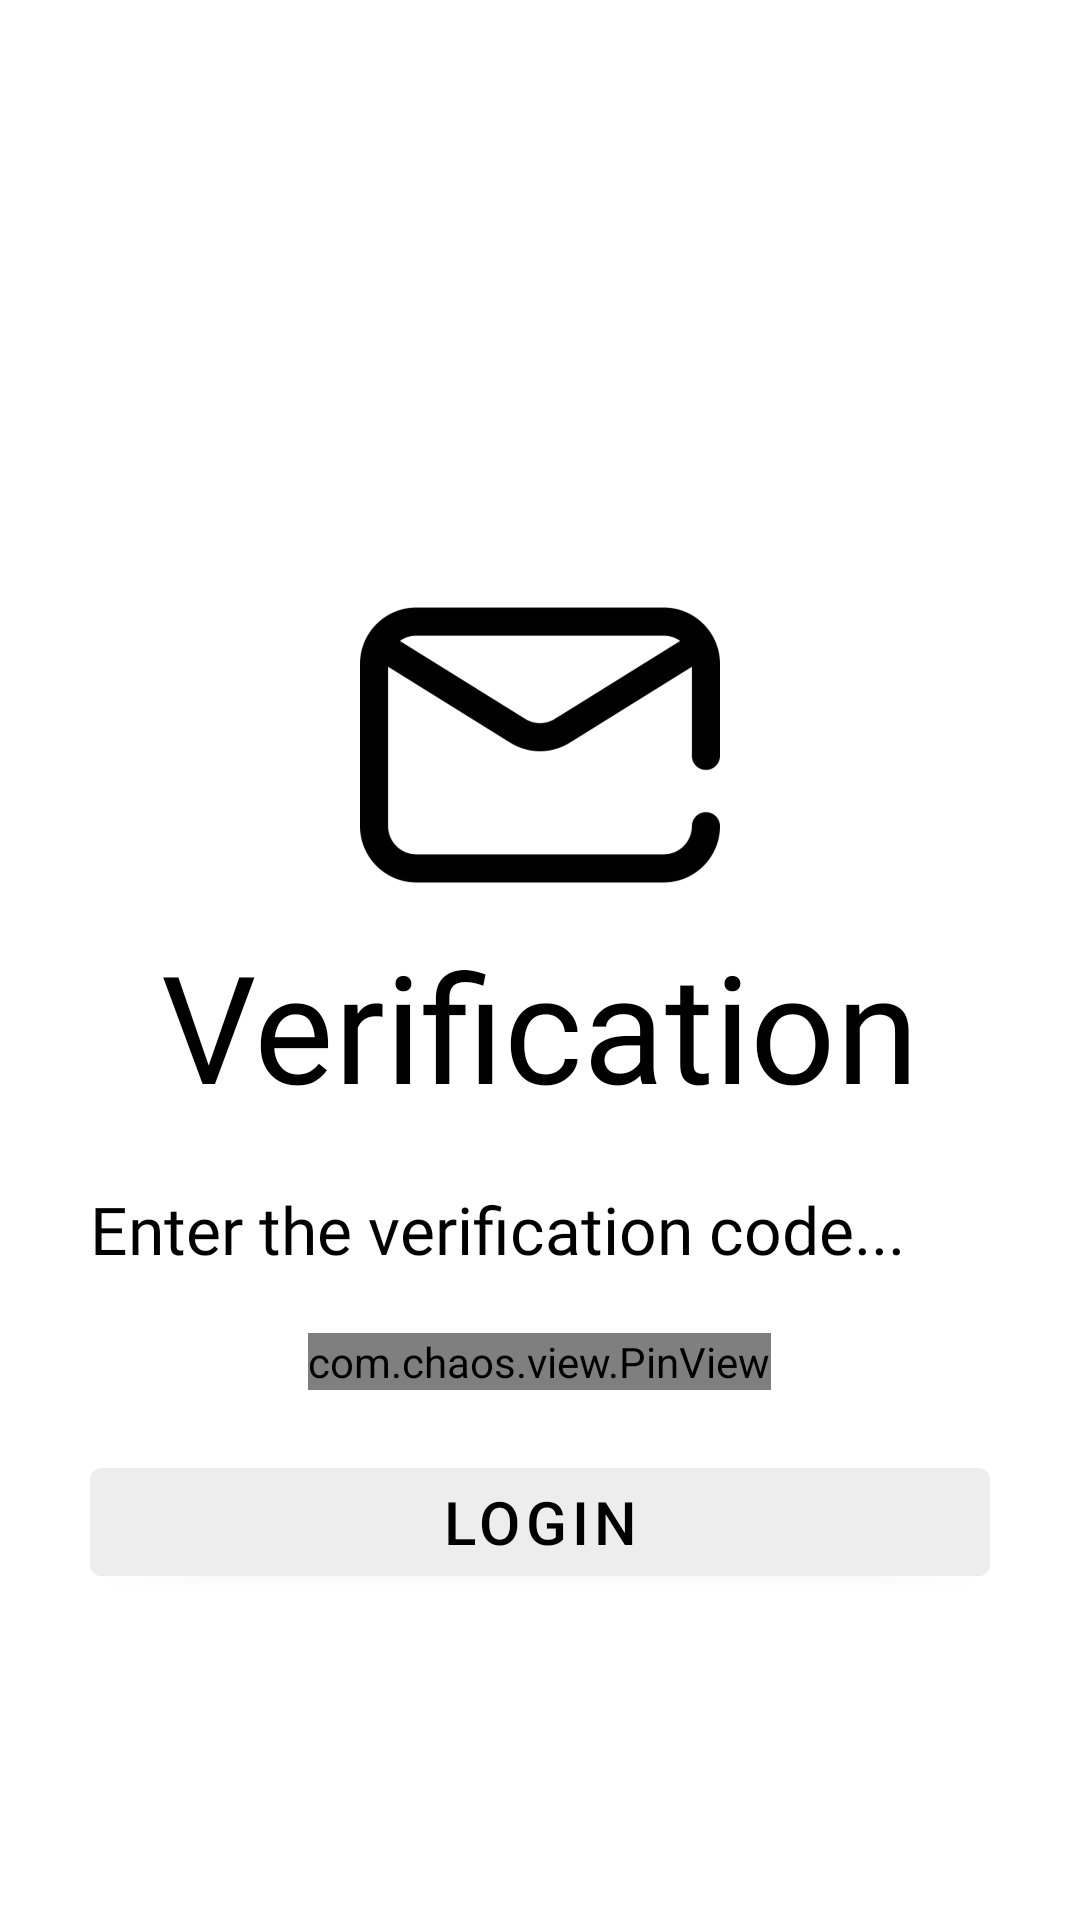

This screen was rendered from an Android layout file. Write that file and the resources it references.
<!-- AndroidManifest.xml: application theme AppTheme -->
<!-- res/layout/activity_verification.xml -->
<?xml version="1.0" encoding="utf-8"?>
<ScrollView xmlns:android="http://schemas.android.com/apk/res/android"
    xmlns:app="http://schemas.android.com/apk/res-auto"
    xmlns:tools="http://schemas.android.com/tools"
    android:layout_width="match_parent"
    android:layout_height="match_parent"
    android:padding="30dp"
    tools:context=".Users.Verification.Verification">

    <LinearLayout
        android:layout_width="match_parent"
        android:layout_height="wrap_content"
        android:layout_gravity="center"
        android:layout_marginTop="50dp"
        android:orientation="vertical">

        <ImageView
            android:layout_width="120dp"
            android:layout_height="120dp"
            android:layout_gravity="center"
            android:src="@drawable/email" />

        <TextView
            android:layout_width="wrap_content"
            android:layout_height="wrap_content"
            android:layout_gravity="center"
            android:fontFamily="@font/roboto_slab_bold"
            android:text="Verification"
            android:textColor="@color/mainTextColor"
            android:textSize="50sp" />


        <TextView
            android:layout_width="wrap_content"
            android:layout_height="wrap_content"
            android:layout_marginTop="20dp"
            android:fontFamily="@font/roboto_slab"
            android:text="Enter the verification code..."
            android:textColor="@color/mainTextColor"
            android:textSize="22dp" />

        <com.chaos.view.PinView
            android:id="@+id/userPin"
            style="@style/PinWidget.PinView"
            android:layout_width="wrap_content"
            android:layout_height="wrap_content"
            android:layout_gravity="center_horizontal"
            android:layout_marginTop="20dp"
            android:cursorVisible="true"
            android:inputType="number"
            android:itemBackground="@color/elementColor"
            app:cursorColor="@color/strokeColor"
            app:hideLineWhenFilled="true"
            app:itemCount="6"
            app:itemHeight="45dp"
            app:itemRadius="5dp"
            app:itemWidth="45dp"
            app:lineColor="@color/strokeColor" />

        <com.google.android.material.button.MaterialButton
            android:id="@+id/verificationButton"
            android:layout_width="match_parent"
            android:layout_height="wrap_content"
            android:layout_marginTop="20dp"
            android:layout_marginBottom="20dp"
            android:backgroundTint="@color/elementColor"
            android:text="Login"
            android:textColor="@color/mainTextColor"
            android:textSize="20sp" />

    </LinearLayout>

</ScrollView>
<!-- resources referenced by this layout -->
<resources>
  <color name="elementColor">#EDEDED</color>
  <color name="mainTextColor">#000000</color>
  <color name="strokeColor">#000000</color>
  <!-- drawable email: png bitmap (drawable-hdpi, 9529 bytes) -->
  <style name="AppTheme" parent="Theme.AppCompat.Light.NoActionBar">
          
          <item name="colorPrimary">@color/colorPrimary</item>
          <item name="colorPrimaryDark">#9A121212</item>
          <item name="colorAccent">@color/colorAccent</item>
          <item name="android:statusBarColor">#00000000</item>
      </style>
  <color name="colorPrimary">#DD2C00</color>
  <color name="colorAccent">#03DAC5</color>
</resources>
